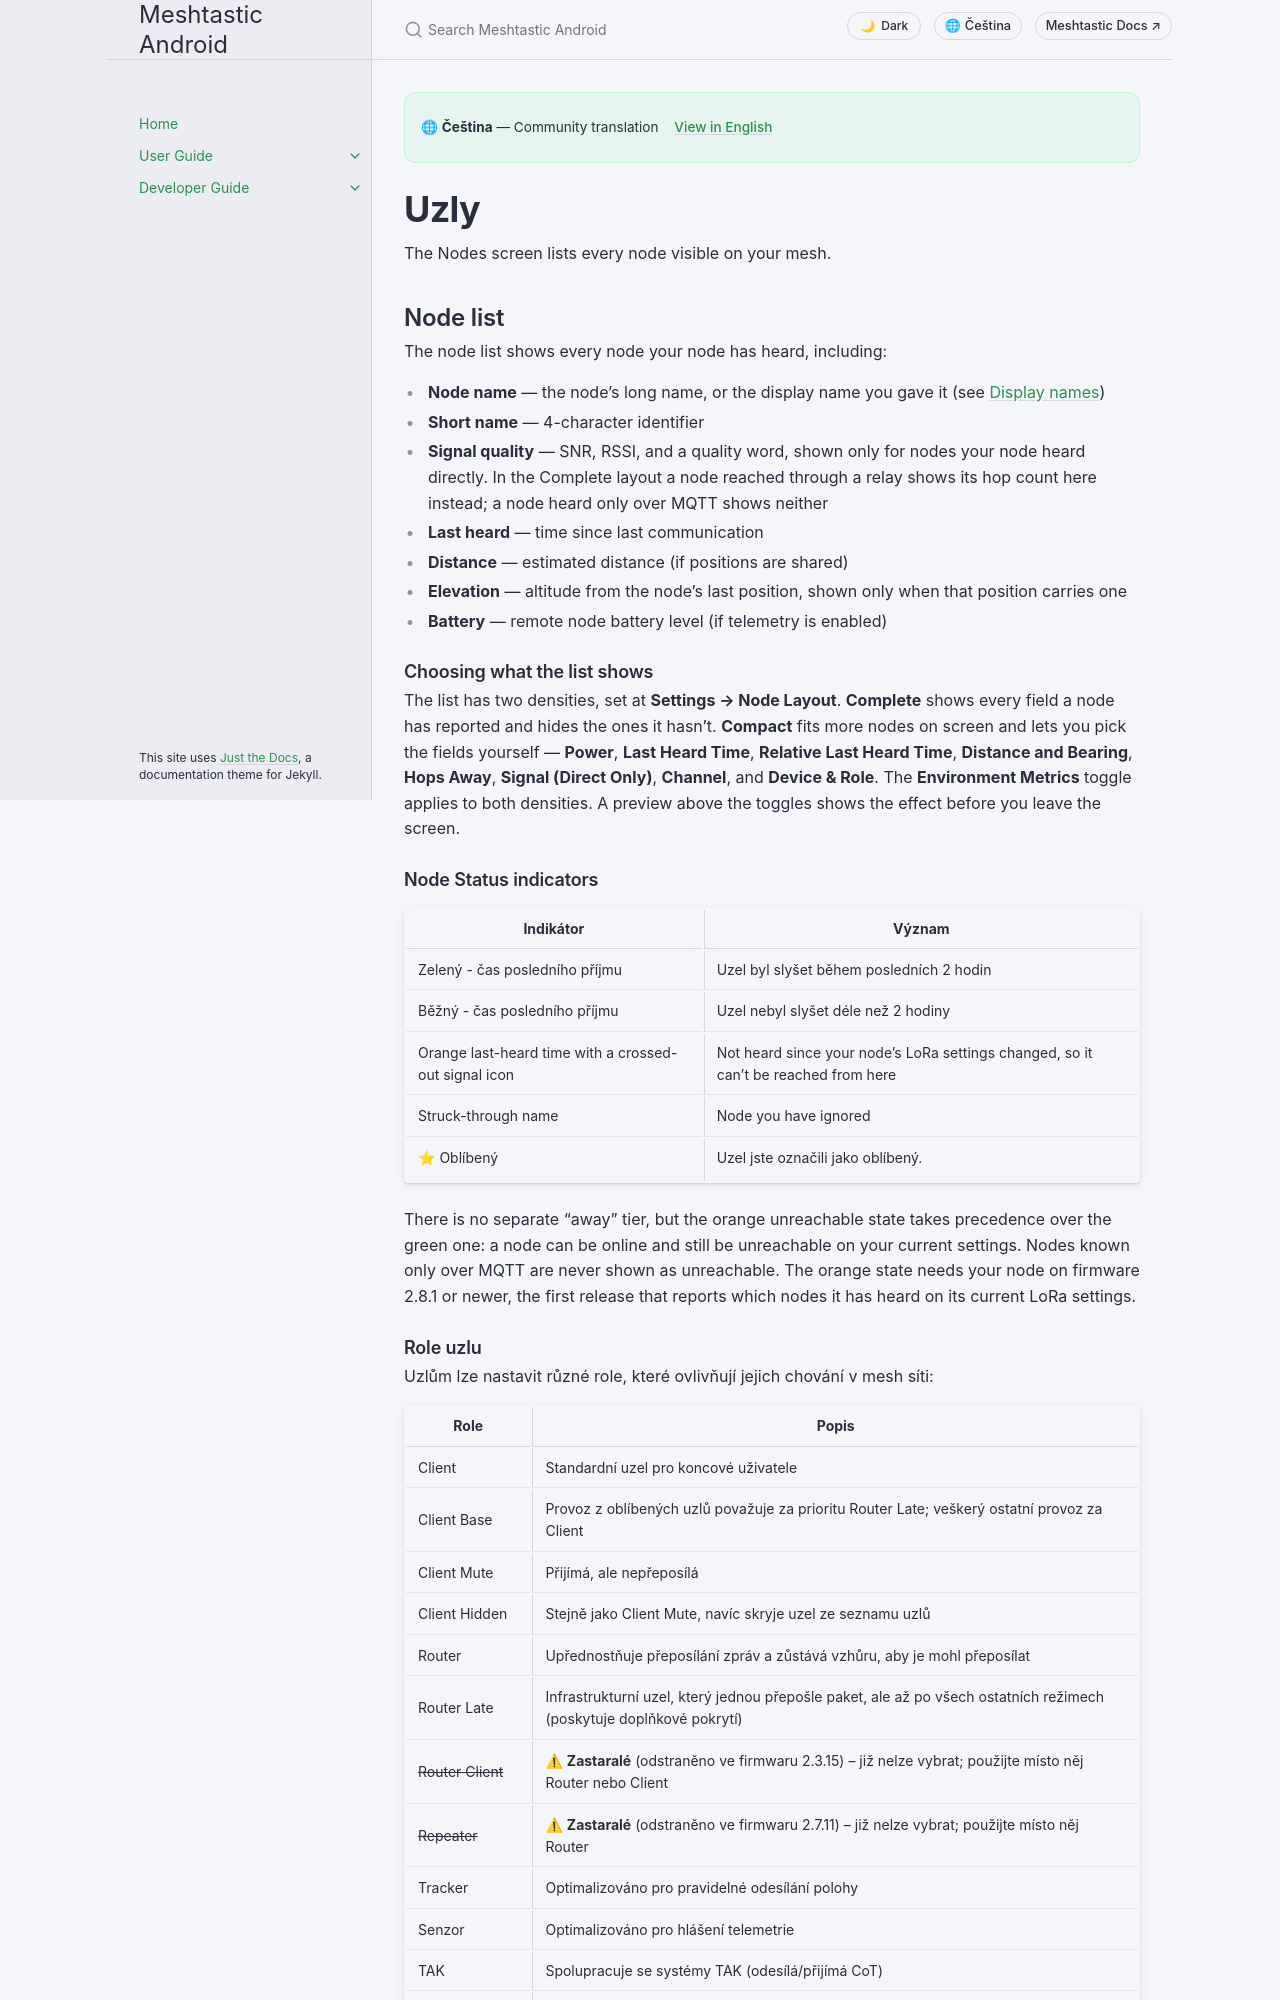

repository: meshtastic/Meshtastic-Android · page: v2.8.5/cs/user/nodes.html · generator: jekyll

---
title: Uzly
nav_order: 4
last_updated: 2026-11-27
description: Procházet, filtrovat a třídit uzly sítě – zobrazit podrobnosti, kvalitu signálu, role a rychlé akce.
aliases:
  - node-list
  - mesh-nodes
  - peers
  - hop-histogram
  - remote-shell
  - terminal
---

# Uzly

The Nodes screen lists every node visible on your mesh.

## Node list

The node list shows every node your node has heard, including:

- **Node name** — the node's long name, or the display name you gave it (see [Display names](#display-names))
- **Short name** — 4-character identifier
- **Signal quality** — SNR, RSSI, and a quality word, shown only for nodes your node heard directly. In the Complete layout a node reached through a relay shows its hop count here instead; a node heard only over MQTT shows neither
- **Last heard** — time since last communication
- **Distance** — estimated distance (if positions are shared)
- **Elevation** — altitude from the node's last position, shown only when that position carries one
- **Battery** — remote node battery level (if telemetry is enabled)

### Choosing what the list shows

The list has two densities, set at **Settings → Node Layout**. **Complete** shows every field a node has reported and hides the ones it hasn't. **Compact** fits more nodes on screen and lets you pick the fields yourself — **Power**, **Last Heard Time**, **Relative Last Heard Time**, **Distance and Bearing**, **Hops Away**, **Signal (Direct Only)**, **Channel**, and **Device & Role**. The **Environment Metrics** toggle applies to both densities. A preview above the toggles shows the effect before you leave the screen.

### Node Status indicators

| Indikátor                                             | Význam                                                                              |
| ----------------------------------------------------- | ----------------------------------------------------------------------------------- |
| Zelený - čas posledního příjmu                        | Uzel byl slyšet během posledních 2 hodin                                            |
| Běžný - čas posledního příjmu                         | Uzel nebyl slyšet déle než 2 hodiny                                                 |
| Orange last-heard time with a crossed-out signal icon | Not heard since your node's LoRa settings changed, so it can't be reached from here |
| Struck-through name                                   | Node you have ignored                                                               |
| ⭐ Oblíbený                                            | Uzel jste označili jako oblíbený.                                   |

There is no separate "away" tier, but the orange unreachable state takes precedence over the
green one: a node can be online and still be unreachable on your current settings. Nodes known
only over MQTT are never shown as unreachable. The orange state needs your node on firmware 2.8.1
or newer, the first release that reports which nodes it has heard on its current LoRa settings.
